Photos from the image-classification dataset "AFQC" in the GitHub repository mustafa20999/AFQC. Its 2 classes are: apple fresh, apple rotten.

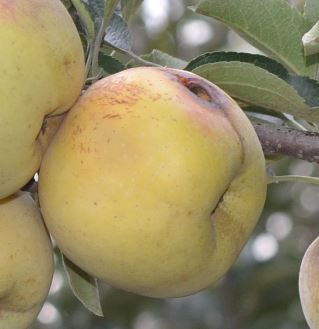
Label: apple rotten

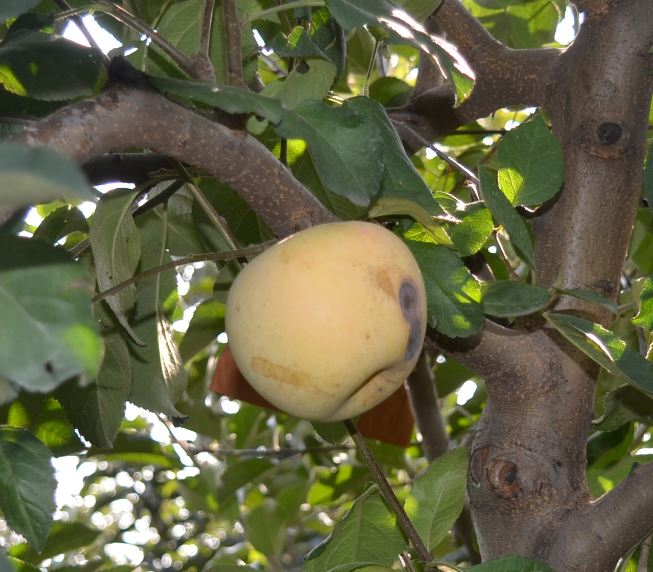
Label: apple rotten

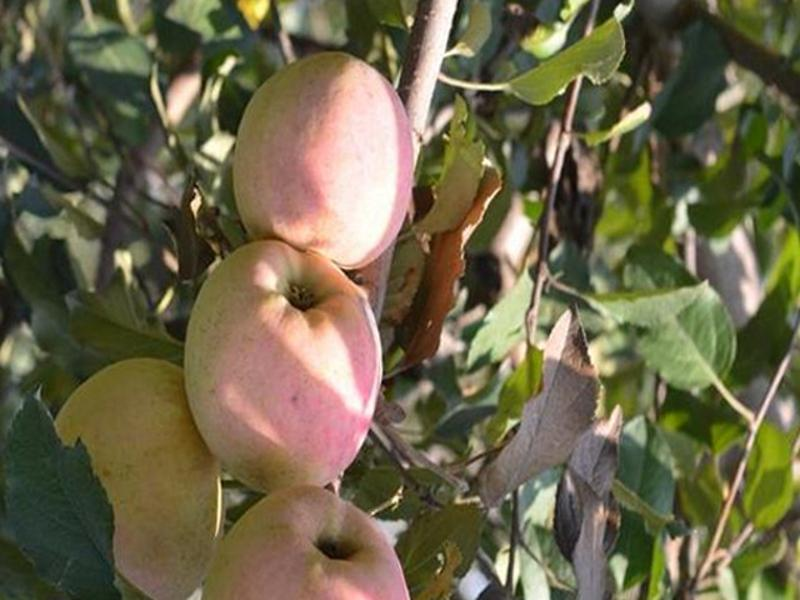
Label: apple fresh

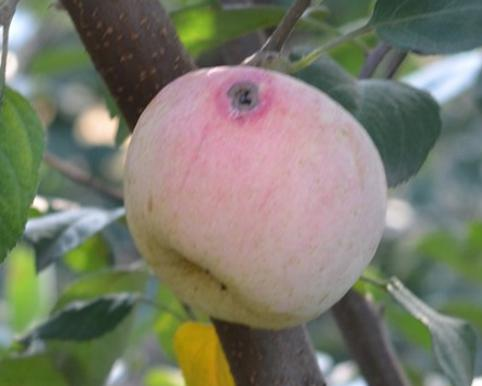
Label: apple rotten

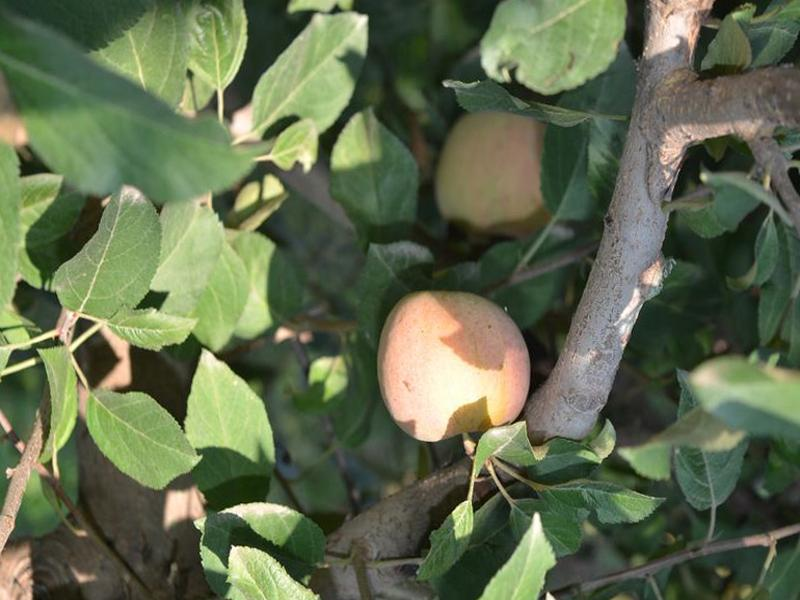
Label: apple fresh

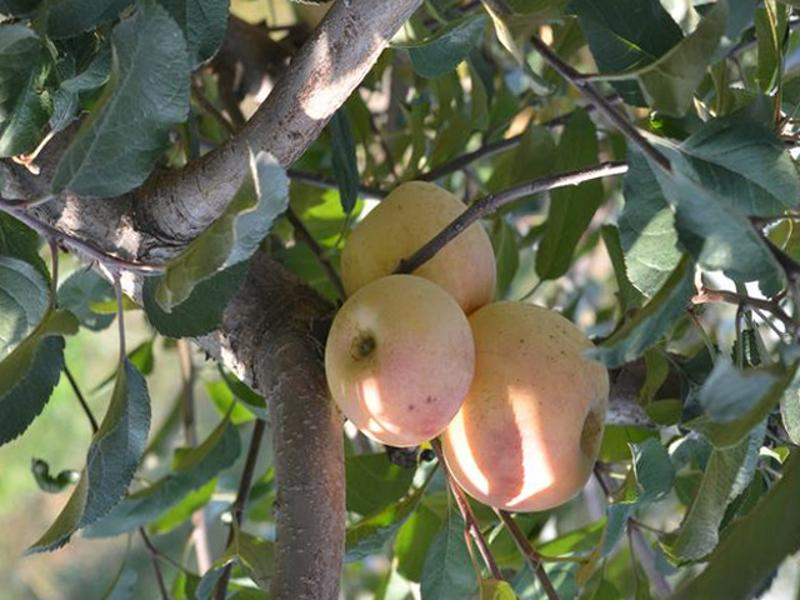
Label: apple fresh
